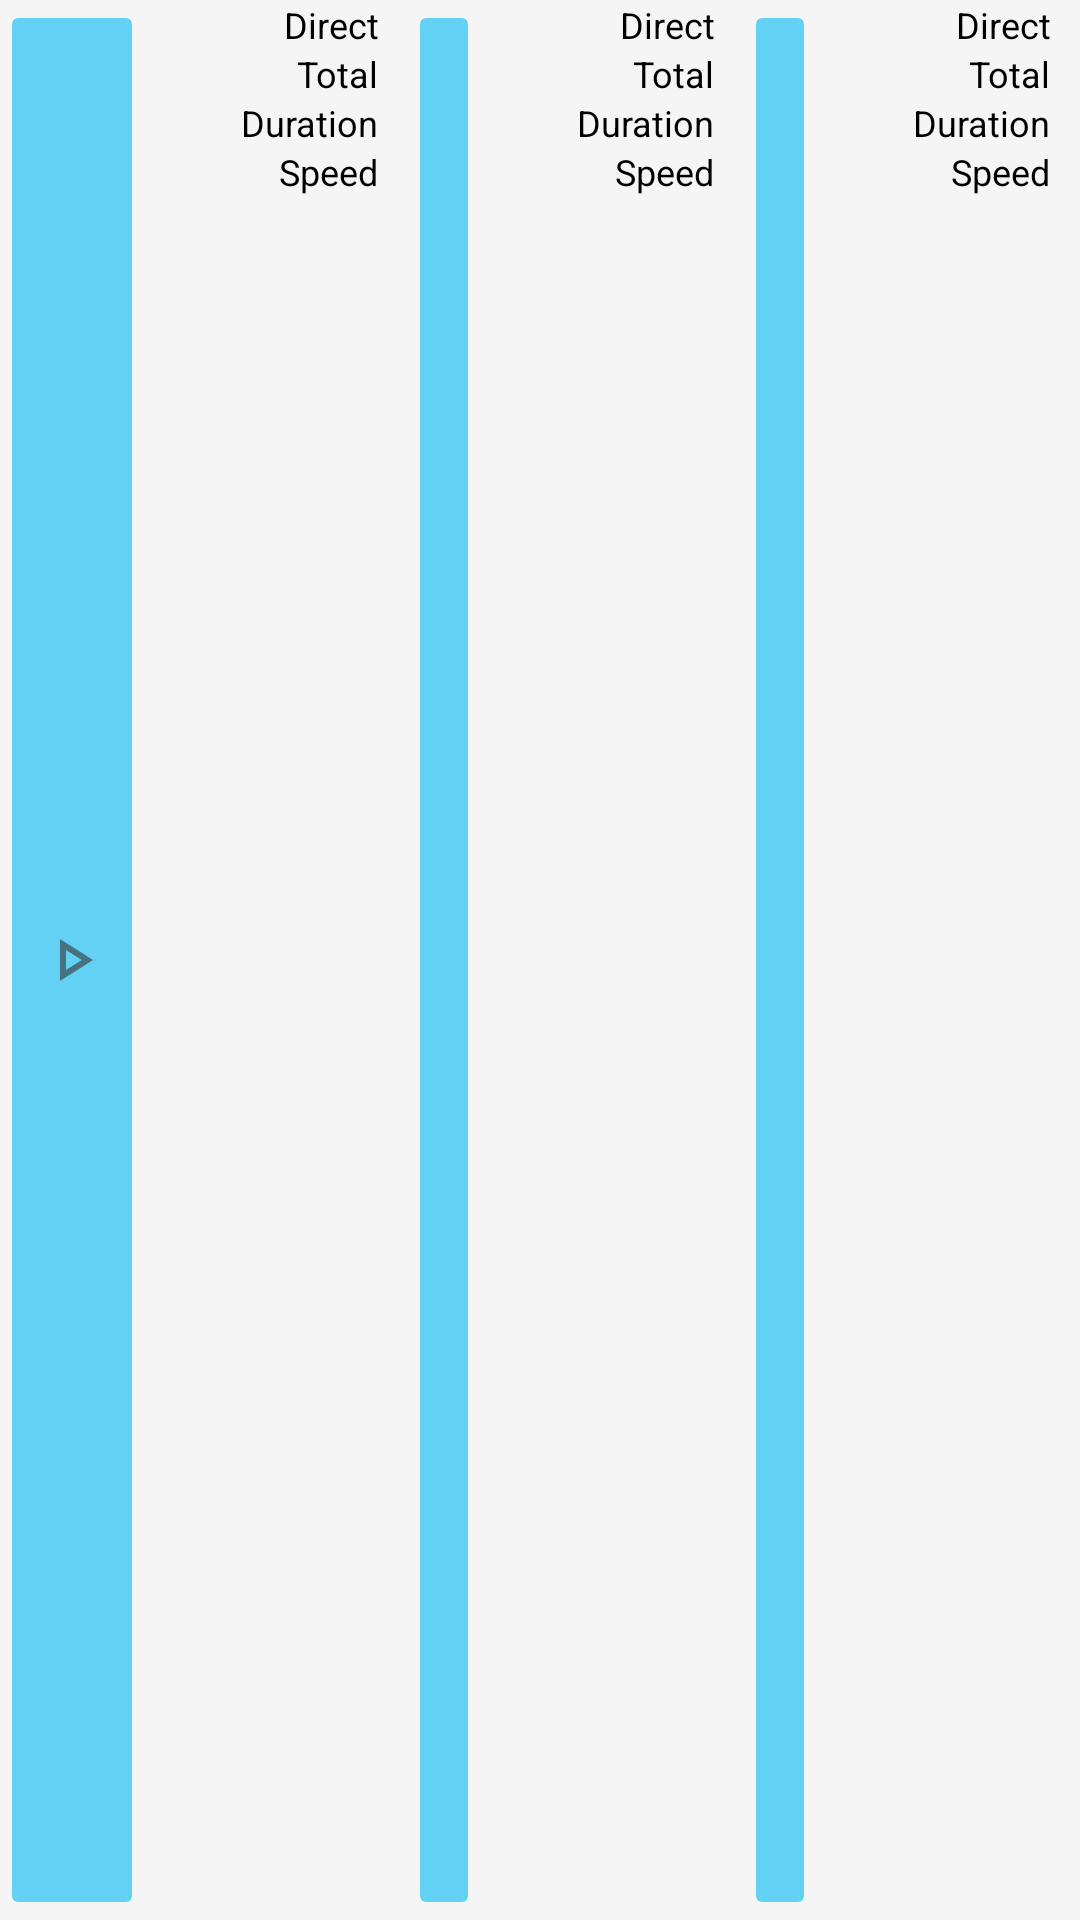

This screen was rendered from an Android layout file. Write that file and the resources it references.
<!-- AndroidManifest.xml: application theme Theme.SportMap -->
<!-- res/layout/map_actions.xml -->
<?xml version="1.0" encoding="utf-8"?>
<LinearLayout xmlns:android="http://schemas.android.com/apk/res/android"
    xmlns:app="http://schemas.android.com/apk/res-auto"
    xmlns:internal="http://schemas.android.com/apk/prv/res/android"
    xmlns:tools="http://schemas.android.com/tools"
    android:id="@+id/mapActions"
    android:layout_width="match_parent"
    android:layout_height="64dp"
    android:background="#F5F5F5"
    android:backgroundTint="#F5F5F5"
    android:orientation="horizontal"
    android:weightSum="3"
    internal:layout_maxHeight="64dp">

    <ImageButton
        android:id="@+id/imageButtonStartStop"
        android:layout_width="wrap_content"
        android:layout_height="match_parent"
        android:backgroundTint="#63D1F4	"
        android:src="@drawable/ic_play_arrow"
        app:srcCompat="@drawable/ic_play_arrow" />

    <LinearLayout
        android:layout_width="0dp"
        android:layout_height="match_parent"
        android:layout_marginEnd="10dp"
        android:layout_weight="1"
        android:orientation="vertical">

        <TextView
            android:id="@+id/textViewOverallDirect"
            android:layout_width="match_parent"
            android:layout_height="wrap_content"
            android:text="Direct"
            android:textAlignment="viewEnd"
            android:textColor="#000000"
            android:textSize="12sp" />

        <TextView
            android:id="@+id/textViewOverallTotal"
            android:layout_width="match_parent"
            android:layout_height="wrap_content"
            android:text="Total"
            android:textAlignment="viewEnd"
            android:textColor="#000000"
            android:textSize="12sp" />

        <TextView
            android:id="@+id/textViewOverallDuration"
            android:layout_width="match_parent"
            android:layout_height="wrap_content"
            android:text="Duration"
            android:textAlignment="viewEnd"
            android:textColor="#000000"
            android:textSize="12sp" />

        <TextView
            android:id="@+id/textViewOverallSpeed"
            android:layout_width="match_parent"
            android:layout_height="wrap_content"
            android:text="Speed"
            android:textAlignment="viewEnd"
            android:textColor="#000000"
            android:textSize="12sp" />
    </LinearLayout>

    <ImageButton
        android:id="@+id/imageButtonCP"
        android:layout_width="wrap_content"
        android:layout_height="match_parent"
        android:backgroundTint="#63D1F4	"
        android:src="@drawable/ic_outlined_flag"
        app:srcCompat="@drawable/ic_outlined_flag" />

    <LinearLayout
        android:layout_width="0dp"
        android:layout_height="match_parent"
        android:layout_marginEnd="10dp"
        android:layout_weight="1"
        android:orientation="vertical">

        <TextView
            android:id="@+id/textViewCPDirect"
            android:layout_width="match_parent"
            android:layout_height="wrap_content"
            android:text="Direct"
            android:textAlignment="viewEnd"
            android:textColor="#000000"
            android:textSize="12sp" />

        <TextView
            android:id="@+id/textViewCPTotal"
            android:layout_width="match_parent"
            android:layout_height="wrap_content"
            android:text="Total"
            android:textAlignment="viewEnd"
            android:textColor="#000000"
            android:textSize="12sp" />

        <TextView
            android:id="@+id/textViewCPDuration"
            android:layout_width="match_parent"
            android:layout_height="wrap_content"
            android:text="Duration"
            android:textAlignment="viewEnd"
            android:textColor="#000000"
            android:textSize="12sp" />

        <TextView
            android:id="@+id/textViewCPSpeed"
            android:layout_width="match_parent"
            android:layout_height="wrap_content"
            android:text="Speed"
            android:textAlignment="viewEnd"
            android:textColor="#000000"
            android:textSize="12sp" />
    </LinearLayout>

    <ImageButton
        android:id="@+id/imageButtonWP"
        android:layout_width="wrap_content"
        android:layout_height="match_parent"
        android:backgroundTint="#63D1F4	"
        android:src="@drawable/ic_location_search"
        app:srcCompat="@drawable/ic_location_search" />

    <LinearLayout
        android:layout_width="0dp"
        android:layout_height="match_parent"
        android:layout_marginEnd="10dp"
        android:layout_weight="1"
        android:orientation="vertical">

        <TextView
            android:id="@+id/textViewWPDirect"
            android:layout_width="match_parent"
            android:layout_height="wrap_content"
            android:text="Direct"
            android:textAlignment="viewEnd"
            android:textColor="#000000"
            android:textSize="12sp" />

        <TextView
            android:id="@+id/textViewWPTotal"
            android:layout_width="match_parent"
            android:layout_height="wrap_content"
            android:text="Total"
            android:textAlignment="viewEnd"
            android:textColor="#000000"
            android:textSize="12sp" />

        <TextView
            android:id="@+id/textViewWPDuration"
            android:layout_width="match_parent"
            android:layout_height="wrap_content"
            android:text="Duration"
            android:textAlignment="viewEnd"
            android:textColor="#000000"
            android:textSize="12sp" />

        <TextView
            android:id="@+id/textViewWPSpeed"
            android:layout_width="match_parent"
            android:layout_height="wrap_content"
            android:text="Speed"
            android:textAlignment="viewEnd"
            android:textColor="#000000"
            android:textSize="12sp" />
    </LinearLayout>
</LinearLayout>
<!-- resources referenced by this layout -->
<resources>
  <!-- drawable ic_play_arrow (drawable-anydpi) -->
  <vector xmlns:android="http://schemas.android.com/apk/res/android"
      android:width="24dp"
      android:height="24dp"
      android:viewportWidth="24"
      android:viewportHeight="24"
      android:tint="#333333"
      android:alpha="0.6">
    <path
        android:fillColor="@android:color/white"
        android:pathData="M10,8.64L15.27,12 10,15.36V8.64M8,5v14l11,-7L8,5z"/>
  </vector>
  <style name="Theme.SportMap" parent="Theme.MaterialComponents.DayNight.DarkActionBar">
          
          <item name="colorPrimary">@color/purple_500</item>
          <item name="colorPrimaryVariant">@color/purple_700</item>
          <item name="colorOnPrimary">@color/white</item>
          
          <item name="colorSecondary">@color/teal_200</item>
          <item name="colorSecondaryVariant">@color/teal_700</item>
          <item name="colorOnSecondary">@color/black</item>
          
          <item name="android:statusBarColor" tools:targetApi="l">?attr/colorPrimaryVariant</item>
          
      </style>
  <!-- not gathered from this repository: default colours our renderer supplied (Android Studio template values) -->
  <color name="purple_500">#FF6200EE</color>
  <color name="purple_700">#FF3700B3</color>
  <color name="teal_200">#FF03DAC5</color>
  <color name="teal_700">#FF018786</color>
  <color name="black">#FF000000</color>
  <color name="white">#FFFFFFFF</color>
</resources>
